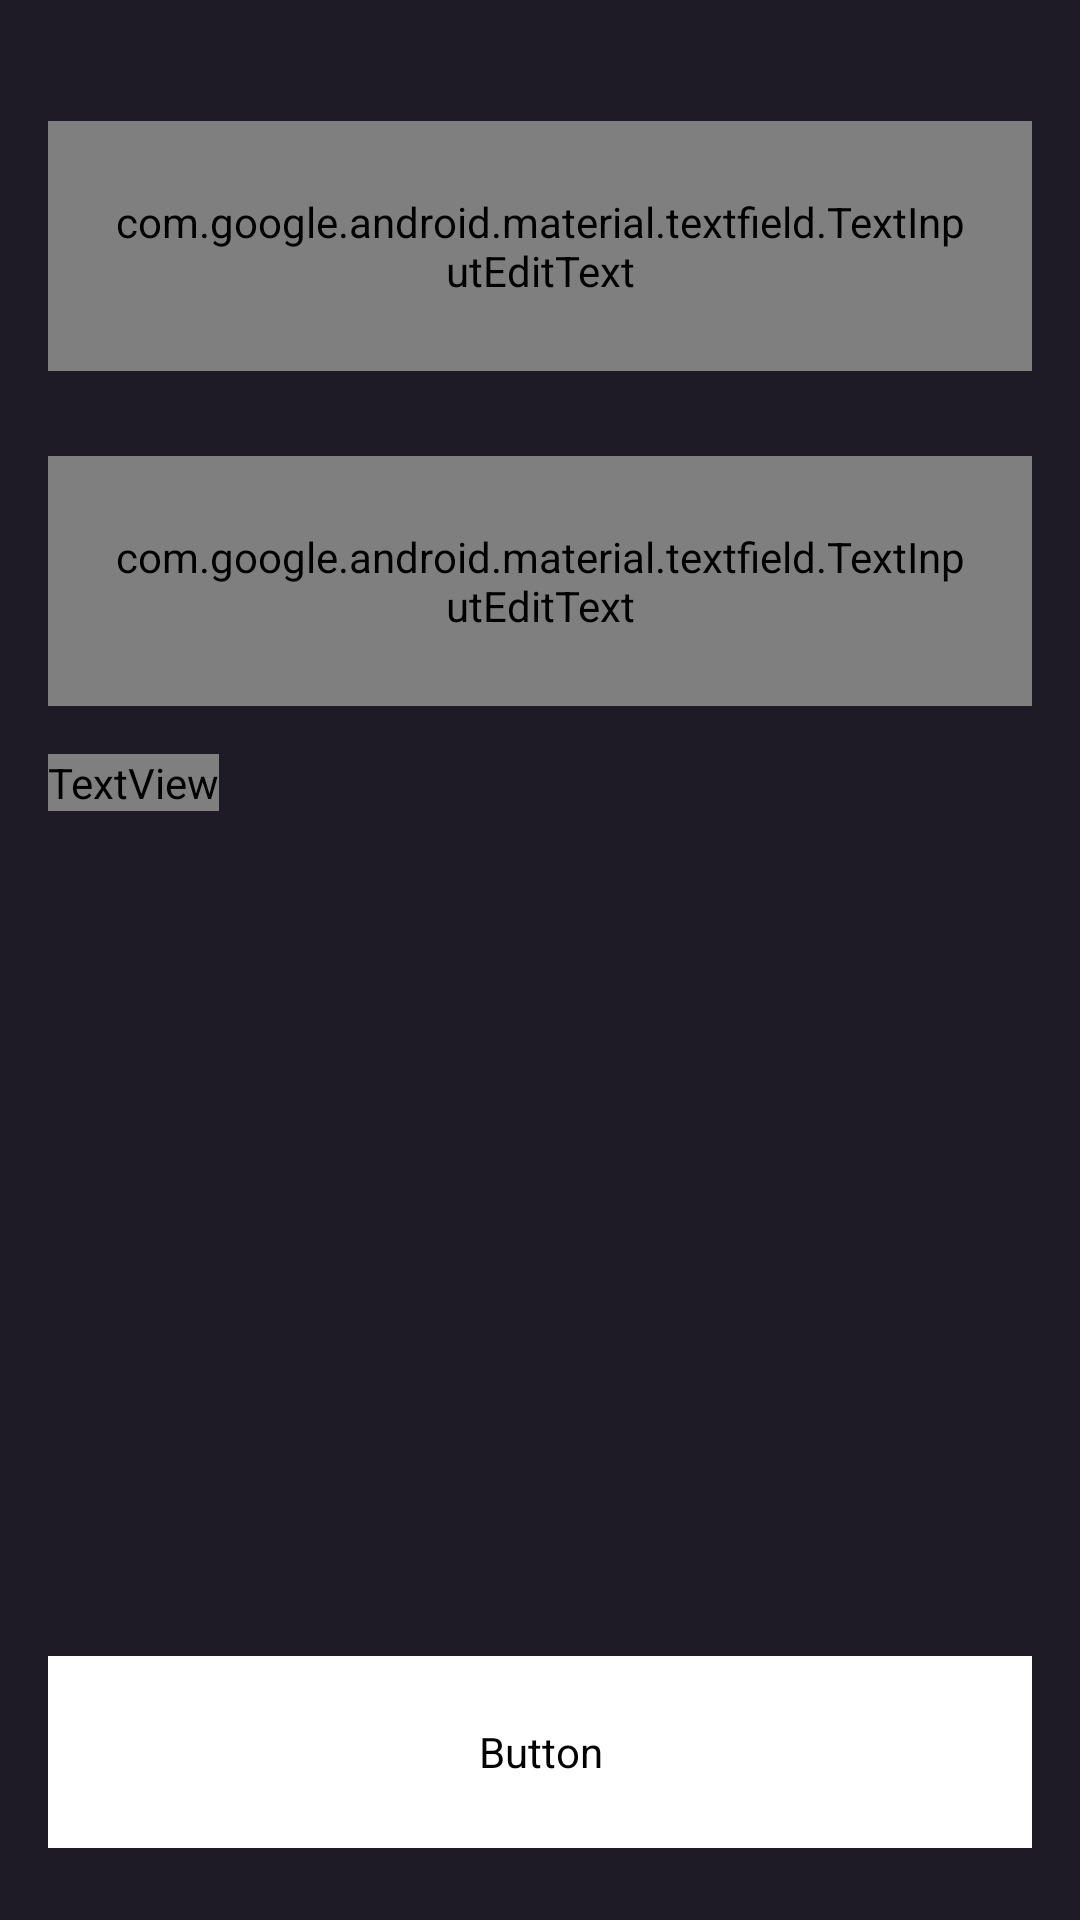

Here is an Android app screen rendered from its layout file. Give the layout XML and the strings, colors and styles it references.
<!-- AndroidManifest.xml: application theme Theme.InTiVi -->
<!-- res/layout/fragment_sign_in.xml -->
<?xml version="1.0" encoding="utf-8"?>
<FrameLayout xmlns:android="http://schemas.android.com/apk/res/android"
    xmlns:app="http://schemas.android.com/apk/res-auto"
    xmlns:tools="http://schemas.android.com/tools"
    android:layout_width="match_parent"
    android:layout_height="match_parent"
    tools:context=".fragment.SignInFragment">

    <ScrollView
        android:layout_width="match_parent"
        android:layout_height="wrap_content"
        android:layout_marginBottom="100dp">

        <RelativeLayout
              android:layout_width="match_parent"
              android:layout_height="match_parent"
              tools:layout_editor_absoluteX="-39dp"
              tools:layout_editor_absoluteY="-134dp">

        <com.google.android.material.textfield.TextInputLayout
            android:id="@+id/emailTextInputLayout"
            android:theme="@style/EditTextThemeOverlay"
            android:layout_width="match_parent"
            android:layout_height="wrap_content"
            android:hint = "@string/loginEditTextHint"
            android:textColorHint="@color/greyscale"
            app:boxBackgroundMode="filled"
            app:boxStrokeWidth="0dp"
            app:boxStrokeWidthFocused="0dp"
            app:errorEnabled="true"
            app:errorTextColor="@color/error_red"
            app:errorIconTint="@color/error_red">

            <com.google.android.material.textfield.TextInputEditText
                android:id="@+id/loginEditText"
                android:layout_marginHorizontal="@dimen/loginMarginHorizontal"
                android:layout_marginTop="@dimen/loginEmailMarginTop"
                android:inputType="textEmailAddress"
                style="@style/inputText"/>

        </com.google.android.material.textfield.TextInputLayout>

        <com.google.android.material.textfield.TextInputLayout
            android:id="@+id/passwordTextInputLayout"
            android:theme="@style/EditTextThemeOverlay"
            android:layout_below="@id/emailTextInputLayout"
            android:layout_width="match_parent"
            android:layout_height="wrap_content"
            android:hint = "@string/passwordEditTextHint"
            android:textColorHint="@color/greyscale"
            app:boxBackgroundMode="filled"
            app:boxStrokeWidth="0dp"
            app:boxStrokeWidthFocused="0dp"
            app:errorEnabled="true"
            app:errorTextColor="@color/error_red"
            app:errorIconTint="@color/error_red">

            <com.google.android.material.textfield.TextInputEditText
                android:id="@+id/passwordEditText"
                android:layout_marginHorizontal="@dimen/loginMarginHorizontal"
                android:layout_marginTop="@dimen/loginPasswordMarginTop"
                android:inputType="textPassword"
                style="@style/inputText"/>

        </com.google.android.material.textfield.TextInputLayout>

          <TextView
              android:id="@+id/forgotPassText"
              android:layout_width="wrap_content"
              android:layout_height="wrap_content"
              android:layout_below="@+id/passwordTextInputLayout"
              android:layout_marginStart="@dimen/loginMarginHorizontal"
              android:layout_marginTop="@dimen/loginPasswordTextMarginTop"
              android:fontFamily="@font/inter"
              android:text="@string/forgotPasswordText"
              android:textColor="@color/green"
              android:textSize="@dimen/loginPasswordTextSize" />

          <TextView
              android:id="@+id/emailHasBeenSentText"
              android:layout_width="wrap_content"
              android:layout_height="wrap_content"
              android:layout_below="@+id/forgotPassText"
              android:layout_marginStart="@dimen/loginMarginHorizontal"
              android:text="@string/emailHasBeenSent"
              android:visibility="invisible" />

        </RelativeLayout>

    </ScrollView>

    <Button
        android:id="@+id/signInButton"
        android:layout_marginHorizontal="@dimen/loginMarginHorizontal"
        android:text="@string/signInButtonText"
        app:cornerRadius="@dimen/detailsWatchButtonCornerRadius"
        style="@style/logInUpButton"/>

</FrameLayout>
<!-- resources referenced by this layout -->
<resources>
  <color name="error_red">#FF0000</color>
  <color name="green">#44EC52</color>
  <color name="greyscale">#E9E9E9</color>
  <dimen name="detailsWatchButtonCornerRadius">12dp</dimen>
  <dimen name="loginEmailMarginTop">24dp</dimen>
  <dimen name="loginMarginHorizontal">16dp</dimen>
  <dimen name="loginPasswordMarginTop">12dp</dimen>
  <dimen name="loginPasswordTextMarginTop">16dp</dimen>
  <dimen name="loginPasswordTextSize">14sp</dimen>
  <string name="emailHasBeenSent">Email has been sent</string>
  <string name="forgotPasswordText">Forgot password</string>
  <string name="loginEditTextHint">E-mail</string>
  <string name="passwordEditTextHint">Password</string>
  <string name="signInButtonText">Sign in</string>
  <style name="EditTextThemeOverlay" parent="ThemeOverlay.AppCompat">
          <item name="colorPrimary">@color/greyscale</item>
      </style>
  <style name="inputText">
          <item name="android:layout_height">wrap_content</item>
          <item name="android:layout_width">match_parent</item>
          <item name="android:background">@drawable/login_edit_text_green</item>
          <item name="android:paddingEnd">@dimen/inputTextPaddingHorizontal</item>
          <item name="android:paddingStart">@dimen/inputTextPaddingHorizontal</item>
          <item name="android:paddingTop">@dimen/inputTextPaddingVertical</item>
          <item name="android:paddingBottom">@dimen/inputTextPaddingVertical</item>
          <item name="android:fontFamily">@font/inter</item>
          <item name="android:textSize">16sp</item>
          <item name="android:textColor">@color/greyscale</item>
      </style>
  <style name="logInUpButton" parent="Widget.MaterialComponents.Button.UnelevatedButton">
          <item name="android:layout_height">64dp</item>
          <item name="android:layout_width">match_parent</item>
          <item name="android:layout_gravity">bottom</item>
          <item name="android:layout_marginBottom">24dp</item>
          <item name="android:backgroundTint">#FFFFFF</item>
          <item name="android:fontFamily">@font/inter_semibold</item>
          <item name="android:padding">5dp</item>
          <item name="android:textColor">#1E1B26</item>
          <item name="android:textSize">16sp</item>
          <item name="android:textAllCaps">false</item>
      </style>
  <!-- drawable login_edit_text_green (drawable) -->
  <?xml version="1.0" encoding="utf-8"?>
  <selector xmlns:android="http://schemas.android.com/apk/res/android">
  
      <item android:state_enabled="true" android:state_focused="true">
          <shape android:shape="rectangle">
              <solid android:color="#272233"/>
              <stroke
                  android:width="1.5dp"
                  android:color="@color/green" />
              <corners
                  android:radius="10dp" />
          </shape>
      </item>
  
      <item android:state_enabled="true" >
          <shape android:shape="rectangle">
              <solid android:color="#272233"/>
              <stroke
                  android:width="1.5dp"
                  android:color="#3B334C" />
              <corners
                  android:radius="10dp" />
          </shape>
      </item>
  
  </selector>
  <dimen name="inputTextPaddingHorizontal">20dp</dimen>
  <dimen name="inputTextPaddingVertical">24dp</dimen>
  <color name="steel_grey">#272233</color>
  <color name="bastille">#1E1B26</color>
  <color name="white">#FFFFFFFF</color>
  <color name="teal_700">#FF018786</color>
  <color name="black">#FF000000</color>
</resources>
